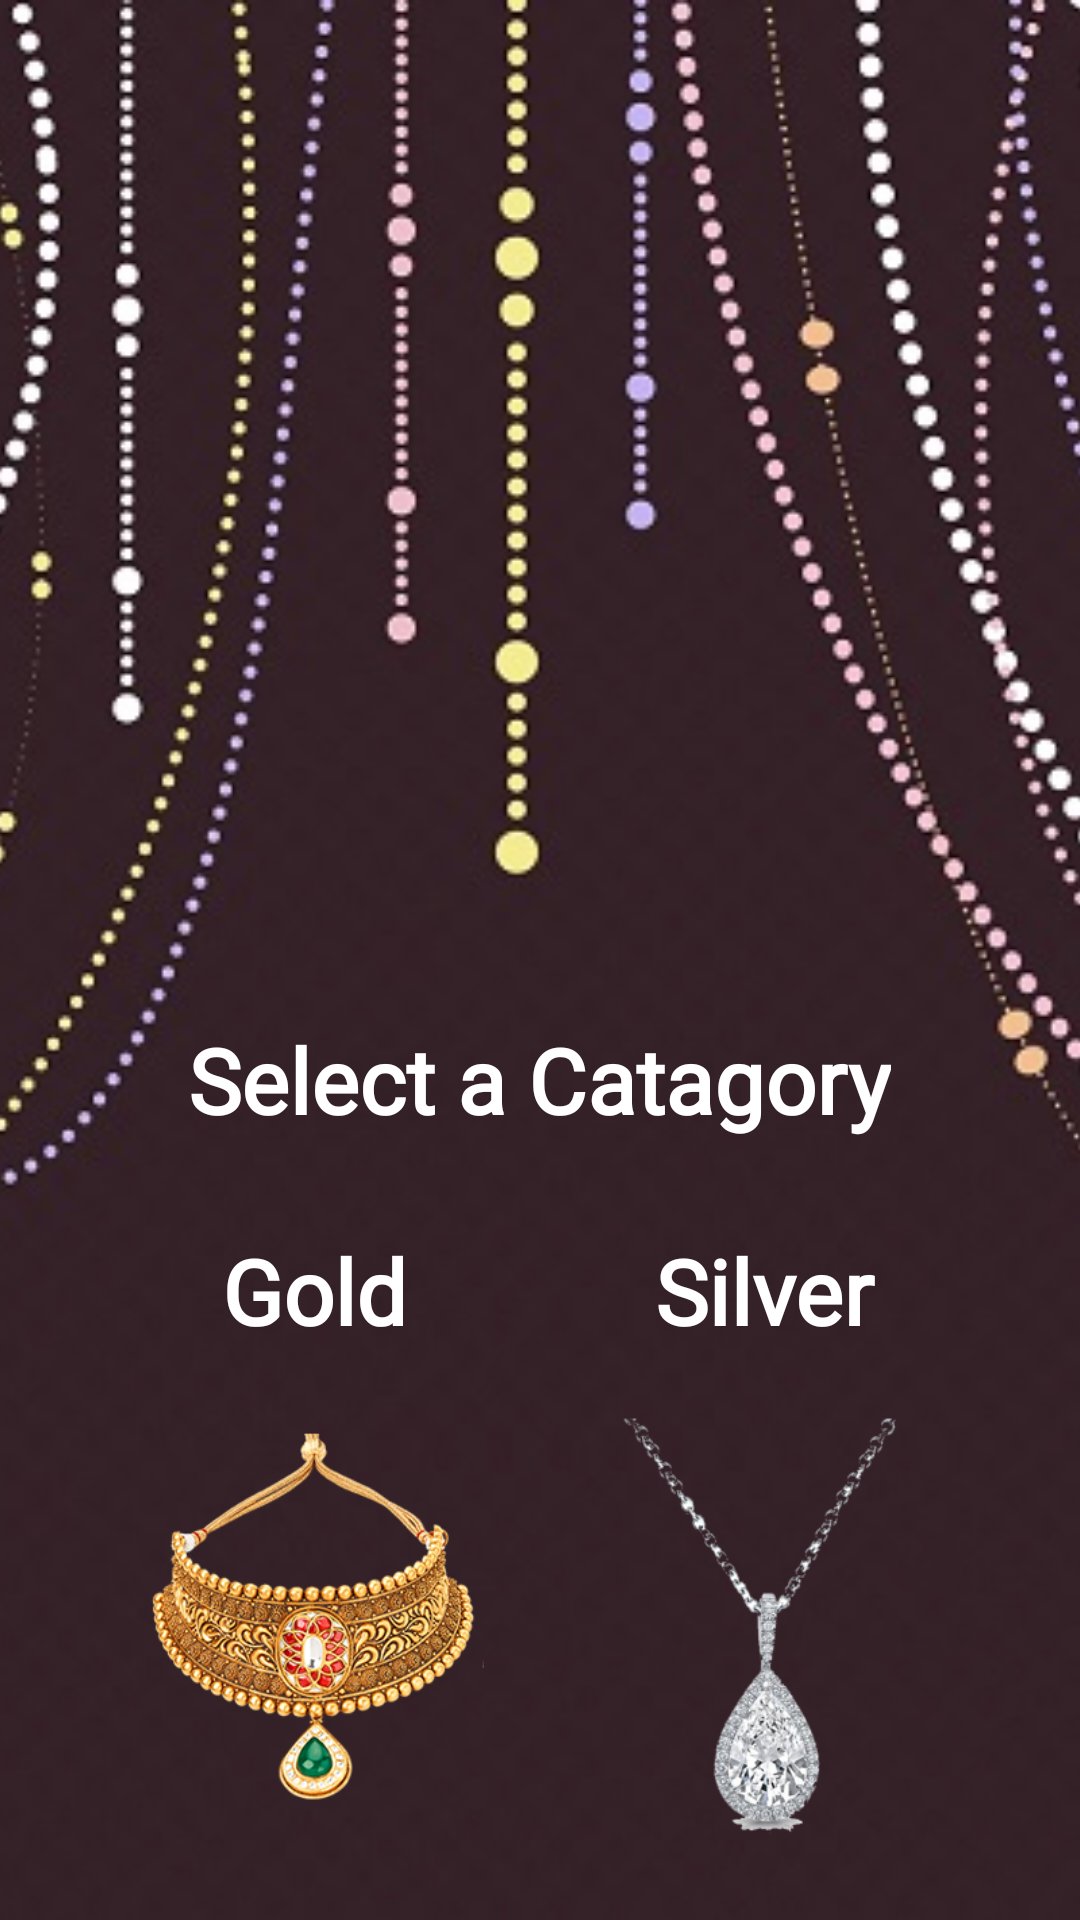

Here is an Android app screen rendered from its layout file. Give the layout XML and the strings, colors and styles it references.
<!-- AndroidManifest.xml: activity theme NoBarTheme -->
<!-- res/layout/fragment_home.xml -->
<?xml version="1.0" encoding="utf-8"?>
<RelativeLayout xmlns:android="http://schemas.android.com/apk/res/android"
    xmlns:tools="http://schemas.android.com/tools"
    android:layout_width="match_parent"
    android:layout_height="match_parent"
    tools:context=".Fragments.HomeFragment">
    <ImageView
        android:layout_width="match_parent"
        android:layout_height="match_parent"
        android:scaleType="centerCrop"
        android:src="@drawable/back"/>
    <LinearLayout
        android:layout_width="match_parent"
        android:orientation="vertical"
        android:layout_centerHorizontal="true"
        android:layout_alignParentBottom="true"
        android:layout_marginLeft="30sp"
        android:layout_marginRight="30sp"
        android:layout_marginBottom="10sp"
        android:layout_height="wrap_content">
        <TextView
            android:layout_width="wrap_content"
            android:layout_height="wrap_content"
            android:fontFamily="@font/alex_brush"
            android:text="Select a Catagory"
            android:textColor="#ffffff"
            android:layout_gravity="center_horizontal"
            android:textSize="30sp"
            android:textStyle="bold" />
        <LinearLayout
            android:layout_width="match_parent"
            android:orientation="horizontal"
            android:id="@+id/chooser_container"
            android:weightSum="2"
            android:layout_height="250sp">
            <RelativeLayout
                android:layout_width="0dp"
                android:layout_height="match_parent"
                android:layout_weight="1">

                <TextView
                    android:layout_width="wrap_content"
                    android:layout_height="wrap_content"
                    android:layout_centerHorizontal="true"
                    android:layout_marginTop="30sp"
                    android:textColor="#ffffff"
                    android:fontFamily="@font/alex_brush"
                    android:text="Gold"
                    android:textSize="30sp"
                    android:textStyle="bold" />
                <ImageButton
                    android:layout_width="match_parent"
                    android:background="#00000000"
                    android:layout_alignParentBottom="true"
                    android:src="@drawable/gold_new"
                    android:scaleType="fitCenter"
                    android:layout_height="180sp" />
                <RelativeLayout
                    android:layout_width="match_parent"
                    android:id="@+id/gold_part"
                    android:layout_height="match_parent">

                </RelativeLayout>
            </RelativeLayout>
            <RelativeLayout
                android:layout_width="0dp"
                android:layout_height="match_parent"
                android:layout_weight="1">
                <TextView
                    android:layout_width="wrap_content"
                    android:layout_height="wrap_content"
                    android:layout_centerHorizontal="true"
                    android:layout_marginTop="30sp"
                    android:textColor="#ffffff"
                    android:fontFamily="@font/alex_brush"
                    android:text="Silver"
                    android:textSize="30sp"
                    android:textStyle="bold" />
                <ImageButton
                    android:layout_width="match_parent"
                    android:layout_alignParentBottom="true"
                    android:layout_marginBottom="10sp"
                    android:background="#00000000"
                    android:scaleType="fitCenter"
                    android:src="@drawable/silver_new"
                    android:layout_height="180sp" />

                <RelativeLayout
                    android:id="@+id/silver_part"
                    android:layout_width="match_parent"
                    android:layout_height="match_parent"
                    android:layout_alignParentStart="true"
                    android:layout_alignParentTop="true">

                </RelativeLayout>
            </RelativeLayout>
        </LinearLayout>
    </LinearLayout>
</RelativeLayout>
<!-- resources referenced by this layout -->
<resources>
  <!-- drawable back: jpg bitmap (drawable, 94823 bytes) -->
  <!-- drawable gold_new: jpg bitmap (drawable, 14808 bytes) -->
  <!-- drawable silver_new: jpg bitmap (drawable, 12576 bytes) -->
  <style name="NoBarTheme" parent="Theme.AppCompat.Light.NoActionBar">
          
          <item name="colorPrimary">@color/colorPrimary</item>
          <item name="colorPrimaryDark">@color/colorPrimaryDark</item>
          <item name="colorAccent">@color/colorAccent</item>
      </style>
  <color name="colorPrimary">#4ea499</color>
  <color name="colorPrimaryDark">#645a44</color>
  <color name="colorAccent">#f5056d</color>
</resources>
